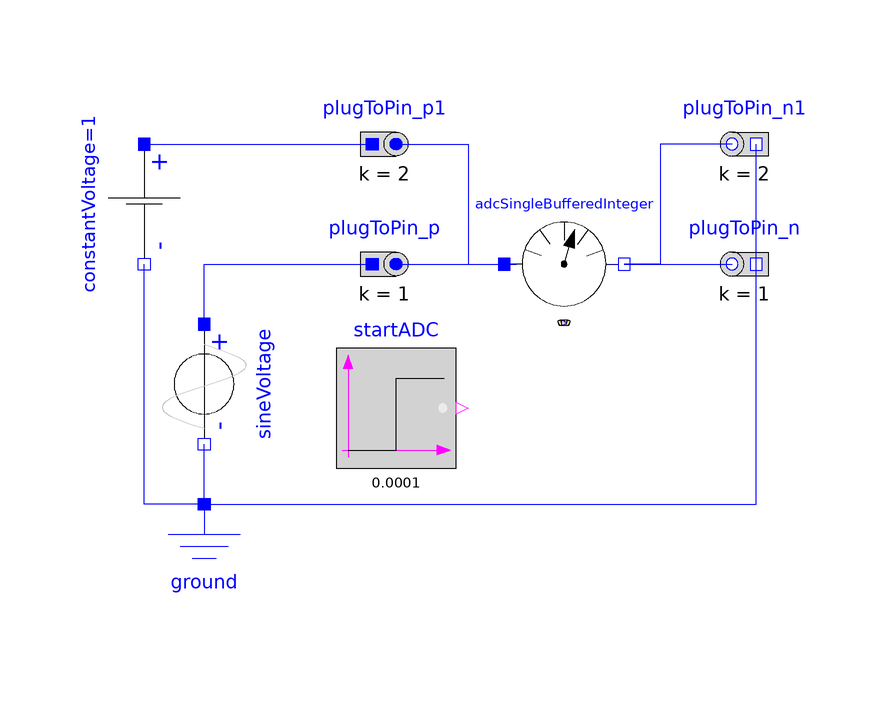

This picture is the connection diagram that the Modelica source below describes through its graphical annotations.

model AdcMultiplexlInteger "Analog digital converter example"
  extends Modelica.Icons.Example;
  parameter Integer bufdepth = 30;
  Modelica.Electrical.Analog.Basic.Ground ground
    annotation (Placement(transformation(extent={{-90,-50},{-70,-30}})));
  Modelica.Electrical.Analog.Sources.SineVoltage sineVoltage(
    V=1,
    f= 20000,
    offset=1.5) annotation (Placement(transformation(
        extent={{-10,-10},{10,10}},
        rotation=270,
        origin={-80,-10})));
  OpenBLDC.Sensors.ADCs.AdcSingleBufferedInteger adcSingleBufferedInteger(ADC_SQR_L = 3,BufDepth = bufdepth, Ts = 1e-6, adc_sqr = {1, 1, 2}, m = 2)
    annotation (Placement(visible = true, transformation(origin = {0, -6}, extent = {{-30, 6}, {-10, 26}}, rotation = 0)));
  Modelica.Blocks.Sources.BooleanStep startADC(startTime= 1e-4)
    annotation (Placement(transformation(extent={{-58,-24},{-38,-4}})));
  Modelica.Electrical.Polyphase.Basic.PlugToPin_p plugToPin_p(k = 1, m = 2)  annotation(
    Placement(visible = true, transformation(origin = {-50, 10}, extent = {{10, -10}, {-10, 10}}, rotation = 0)));
  Modelica.Electrical.Polyphase.Basic.PlugToPin_n plugToPin_n(k = 1, m = 2)  annotation(
    Placement(visible = true, transformation(origin = {10, 10}, extent = {{-10, -10}, {10, 10}}, rotation = 0)));
  Modelica.Electrical.Analog.Sources.ConstantVoltage constantVoltage(V = 1)  annotation(
    Placement(visible = true, transformation(origin = {-90, 20}, extent = {{-10, -10}, {10, 10}}, rotation = -90)));
  Modelica.Electrical.Polyphase.Basic.PlugToPin_p plugToPin_p1(k = 2, m = 2) annotation(
    Placement(visible = true, transformation(origin = {-50, 30}, extent = {{10, -10}, {-10, 10}}, rotation = 0)));
  Modelica.Electrical.Polyphase.Basic.PlugToPin_n plugToPin_n1(k = 2, m = 2) annotation(
    Placement(visible = true, transformation(origin = {10, 30}, extent = {{-10, -10}, {10, 10}}, rotation = 0)));
equation
  adcSingleBufferedInteger.adcSingleIntegerBus.active = startADC.y;
  connect(ground.p, sineVoltage.n) annotation (Line(
      points={{-80,-30},{-80,-20}},
      color={0,0,255},
      smooth=Smooth.None));
  connect(sineVoltage.p, plugToPin_p.pin_p) annotation(
    Line(points = {{-80, 0}, {-80, 10}, {-52, 10}}, color = {0, 0, 255}));
  connect(plugToPin_p.plug_p, adcSingleBufferedInteger.plug_p) annotation(
    Line(points = {{-48, 10}, {-28, 10}}, color = {0, 0, 255}));
  connect(adcSingleBufferedInteger.plug_n, plugToPin_n.plug_n) annotation(
    Line(points = {{-10, 10}, {8, 10}}, color = {0, 0, 255}));
  connect(ground.p, plugToPin_n.pin_n) annotation(
    Line(points = {{-80, -30}, {12, -30}, {12, 10}}, color = {0, 0, 255}));
  connect(ground.p, constantVoltage.n) annotation(
    Line(points = {{-80, -30}, {-90, -30}, {-90, 10}}, color = {0, 0, 255}));
  connect(constantVoltage.p, plugToPin_p1.pin_p) annotation(
    Line(points = {{-90, 30}, {-52, 30}}, color = {0, 0, 255}));
  connect(ground.p, plugToPin_n1.pin_n) annotation(
    Line(points = {{-80, -30}, {12, -30}, {12, 30}}, color = {0, 0, 255}));
  connect(plugToPin_p1.plug_p, adcSingleBufferedInteger.plug_p) annotation(
    Line(points = {{-48, 30}, {-36, 30}, {-36, 10}, {-28, 10}}, color = {0, 0, 255}));
  connect(plugToPin_n1.plug_n, adcSingleBufferedInteger.plug_n) annotation(
    Line(points = {{8, 30}, {-4, 30}, {-4, 10}, {-10, 10}}, color = {0, 0, 255}));
  annotation(experiment(StopTime = 0.0003), Diagram(coordinateSystem(
          preserveAspectRatio=false, extent={{-100,-100},{100,100}}), graphics),
    Documentation(info="<html>
<p>This example demonstrates the operation of the analog digital converter model with circular buffer.</p>
<p>Inspect the circular buffer in the adcSingleIntegerBus. Each time the callback function (cb) is triggered, the buffer can be evaluated.</p>
</html>"));
end AdcMultiplexlInteger;